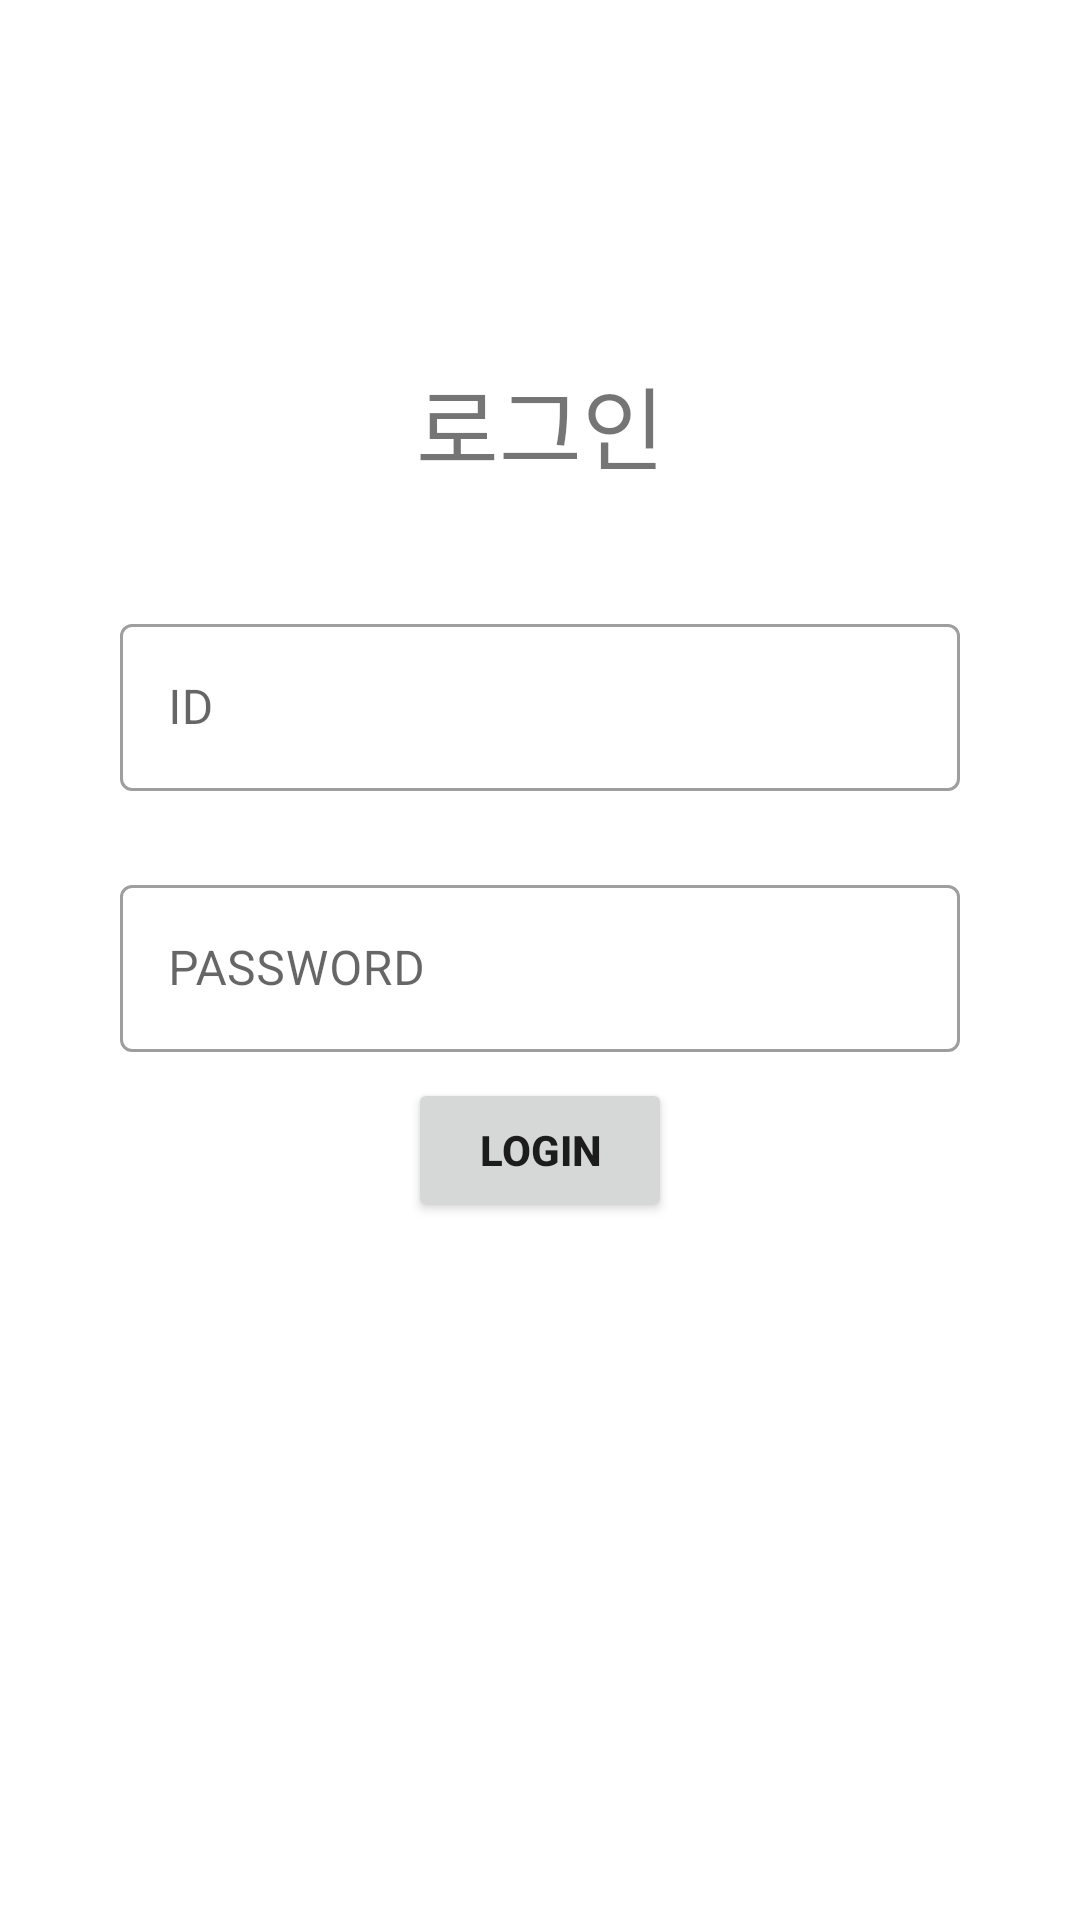

Layout XML and referenced resources for this Android screen:
<!-- AndroidManifest.xml: application theme Theme.CareMe -->
<!-- res/layout/login.xml -->
<?xml version="1.0" encoding="utf-8"?>
<androidx.constraintlayout.widget.ConstraintLayout xmlns:android="http://schemas.android.com/apk/res/android"
    xmlns:app="http://schemas.android.com/apk/res-auto"
    android:layout_width="match_parent"
    android:layout_height="match_parent">

    <TextView
        android:layout_width="match_parent"
        android:layout_height="wrap_content"
        android:gravity="center"
        android:text="로그인"
        android:textSize="30sp"
        app:layout_constraintBottom_toBottomOf="parent"
        app:layout_constraintEnd_toEndOf="parent"
        app:layout_constraintStart_toStartOf="parent"
        app:layout_constraintTop_toTopOf="parent"
        app:layout_constraintVertical_bias="0.2" />

    <com.google.android.material.textfield.TextInputLayout
        style="@style/Widget.MaterialComponents.TextInputLayout.OutlinedBox"
        android:layout_width="0dp"
        android:layout_height="wrap_content"
        android:layout_marginLeft="40dp"
        android:layout_marginRight="40dp"
        android:hint="ID"
        app:layout_constraintBottom_toBottomOf="parent"
        app:layout_constraintEnd_toEndOf="parent"
        app:layout_constraintStart_toStartOf="parent"
        app:layout_constraintTop_toTopOf="parent"
        app:layout_constraintVertical_bias="0.35">

        <com.google.android.material.textfield.TextInputEditText
            android:id="@+id/et_id"
            android:layout_width="match_parent"
            android:layout_height="wrap_content" />

    </com.google.android.material.textfield.TextInputLayout>

    <com.google.android.material.textfield.TextInputLayout
        style="@style/Widget.MaterialComponents.TextInputLayout.OutlinedBox"
        android:layout_width="0dp"
        android:layout_height="wrap_content"
        android:layout_marginLeft="40dp"
        android:layout_marginRight="40dp"
        android:hint="PASSWORD"
        app:layout_constraintBottom_toBottomOf="parent"
        app:layout_constraintEnd_toEndOf="parent"
        app:layout_constraintStart_toStartOf="parent"
        app:layout_constraintTop_toTopOf="parent"
        app:layout_constraintVertical_bias="0.50">

        <com.google.android.material.textfield.TextInputEditText
            android:id="@+id/et_pwd"
            android:layout_width="match_parent"
            android:layout_height="wrap_content"
            android:inputType="textPassword" />

    </com.google.android.material.textfield.TextInputLayout>

    <Button
        android:id="@+id/btn_login"
        android:layout_width="wrap_content"
        android:layout_height="wrap_content"
        android:layout_marginTop="10dp"
        android:text="Login"
        android:textStyle="bold"
        app:layout_constraintBottom_toBottomOf="parent"
        app:layout_constraintEnd_toEndOf="parent"
        app:layout_constraintStart_toStartOf="parent"
        app:layout_constraintTop_toTopOf="parent"
        app:layout_constraintVertical_bias="0.60" />

</androidx.constraintlayout.widget.ConstraintLayout>
<!-- resources referenced by this layout -->
<resources>
  <style name="Theme.CareMe" parent="Theme.MaterialComponents.Light">
          
          <item name="colorPrimary">#364FC7</item>
          
          
          <item name="colorPrimaryVariant">#3B5BDB</item>
          
          <item name="colorOnPrimary">@color/black</item>
          
          <item name="colorSecondary">#3B5BDB</item>
          <item name="colorSecondaryVariant">#364FC7</item>
          <item name="colorOnSecondary">@color/black</item>
          
          <item name="android:statusBarColor" tools:targetApi="l">?attr/colorPrimaryVariant</item>
          
      </style>
  <color name="black">#FF000000</color>
</resources>
